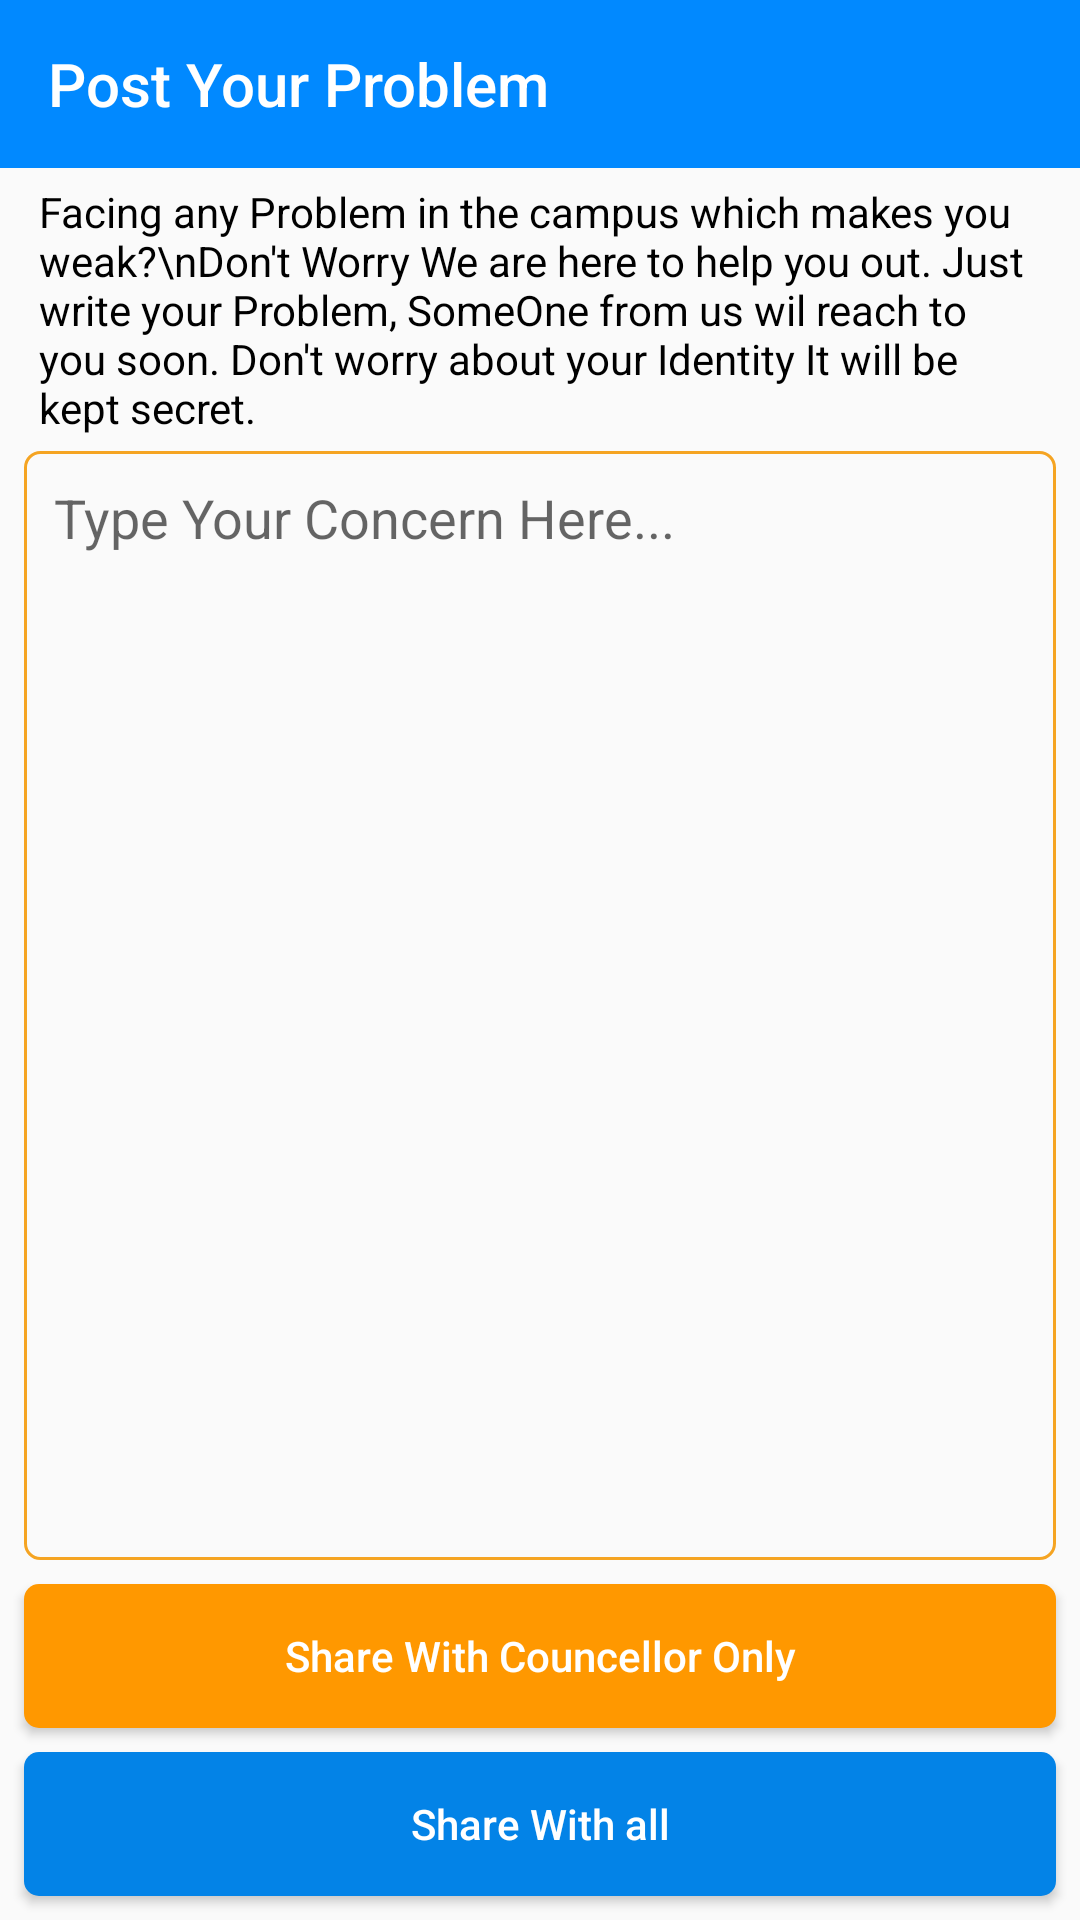

Reconstruct the res/layout file that produces this screen, plus the resources it refers to.
<!-- AndroidManifest.xml: application theme AppTheme -->
<!-- res/layout/activity_write_thread.xml -->
<?xml version="1.0" encoding="utf-8"?>
<androidx.constraintlayout.widget.ConstraintLayout xmlns:android="http://schemas.android.com/apk/res/android"
    xmlns:app="http://schemas.android.com/apk/res-auto"
    xmlns:tools="http://schemas.android.com/tools"
    android:layout_width="match_parent"
    android:layout_height="match_parent"
    tools:context=".writeThread">
    <com.google.android.material.appbar.AppBarLayout
        android:id="@+id/appBarLayout"
        android:layout_width="match_parent"
        android:layout_height="wrap_content"
        android:theme="@style/AppTheme.AppBarOverlay"
        app:layout_constraintEnd_toEndOf="parent"
        app:layout_constraintStart_toStartOf="parent"
        app:layout_constraintTop_toTopOf="parent">

        <androidx.appcompat.widget.Toolbar
            android:id="@+id/toolbar"
            android:layout_width="match_parent"
            android:layout_height="?attr/actionBarSize"
            android:background="?attr/colorPrimary"
            app:popupTheme="@style/AppTheme.PopupOverlay"
            app:title="Post Your Problem" />

    </com.google.android.material.appbar.AppBarLayout>

    <TextView
        android:id="@+id/textView"
        android:layout_width="0dp"
        android:layout_height="wrap_content"
        android:layout_marginStart="8dp"
        android:layout_marginEnd="8dp"
        android:padding="5sp"
        android:text="Facing any Problem in the campus which makes you weak?\nDon't Worry We are here to help you out. Just write your Problem, SomeOne from us wil reach to you soon. Don't worry about your Identity It will be kept secret."
        android:textColor="@color/colorBlack"
        app:layout_constraintEnd_toEndOf="parent"
        app:layout_constraintHorizontal_bias="0.0"
        app:layout_constraintStart_toStartOf="parent"
        app:layout_constraintTop_toBottomOf="@+id/appBarLayout" />

    <EditText
        android:id="@+id/threadText"
        android:layout_width="0dp"
        android:layout_height="0dp"
        android:layout_marginStart="8dp"
        android:layout_marginEnd="8dp"
        android:layout_marginBottom="8dp"
        android:background="@drawable/edit_text_boeder"
        android:ems="10"
        android:gravity="start|top"
        android:hint="Type Your Concern Here..."
        android:inputType="textMultiLine"
        android:padding="10sp"
        app:layout_constraintBottom_toTopOf="@+id/shareWithCouncellorBtn"
        app:layout_constraintEnd_toEndOf="parent"
        app:layout_constraintStart_toStartOf="parent"
        app:layout_constraintTop_toBottomOf="@+id/textView" />

    <Button
        android:id="@+id/shareWithAll"
        android:background="@drawable/button_back"
        android:textColor="@color/colorWhite"
        android:layout_width="0dp"
        android:layout_height="wrap_content"
        android:layout_marginStart="8dp"
        android:layout_marginEnd="8dp"
        android:layout_marginBottom="8dp"
        android:text="Share With all"
        android:textAllCaps="false"
        app:layout_constraintBottom_toBottomOf="parent"
        app:layout_constraintEnd_toEndOf="parent"
        app:layout_constraintStart_toStartOf="parent" />

    <Button
        android:id="@+id/shareWithCouncellorBtn"
        android:layout_width="0dp"
        android:layout_height="wrap_content"
        android:layout_marginStart="8dp"
        android:layout_marginEnd="8dp"
        android:layout_marginBottom="8dp"
        android:background="@drawable/button_back"
        android:backgroundTint="@color/colorYellowLight"
        android:textColor="@color/colorWhite"
        android:text="Share With Councellor Only"
        android:textAllCaps="false"
        app:layout_constraintBottom_toTopOf="@+id/shareWithAll"
        app:layout_constraintEnd_toEndOf="parent"
        app:layout_constraintStart_toStartOf="parent" />

</androidx.constraintlayout.widget.ConstraintLayout>
<!-- resources referenced by this layout -->
<resources>
  <color name="colorBlack">#000000</color>
  <color name="colorWhite">#ffffff</color>
  <color name="colorYellowLight">#FF9800</color>
  <!-- drawable button_back (drawable-v24) -->
  <?xml version="1.0" encoding="utf-8"?>
  <shape xmlns:android="http://schemas.android.com/apk/res/android">
      <solid android:color="@color/colorPrimaryDark"/>
      <corners android:radius="5dp"/>
  
  </shape>
  <!-- drawable edit_text_boeder (drawable-v24) -->
  <?xml version="1.0" encoding="utf-8"?>
  <selector xmlns:android="http://schemas.android.com/apk/res/android">
  
      <item>
          <shape>
              <corners android:radius="5sp"/>
              <stroke android:color="@color/colorSecondary"
                  android:width="1dp"/>
          </shape>
      </item>
      <item android:state_pressed="true">
          <shape>
              <solid android:color="@color/colorSecondary"/>
          </shape>
      </item>
  
  
  </selector>
  <style name="AppTheme.AppBarOverlay" parent="ThemeOverlay.AppCompat.Dark.ActionBar" />
  <style name="AppTheme.PopupOverlay" parent="ThemeOverlay.AppCompat.Light" />
  <style name="AppTheme" parent="Theme.AppCompat.Light.NoActionBar">
          
          <item name="colorPrimary">@color/colorPrimary</item>
          <item name="colorPrimaryDark">@color/colorPrimaryDark</item>
          <item name="colorAccent">@color/colorAccent</item>
      </style>
  <color name="colorPrimaryDark">#0383E7</color>
  <color name="colorSecondary">#f5a422</color>
  <color name="colorPrimary">#0189ff</color>
  <color name="colorAccent">#fff</color>
</resources>
